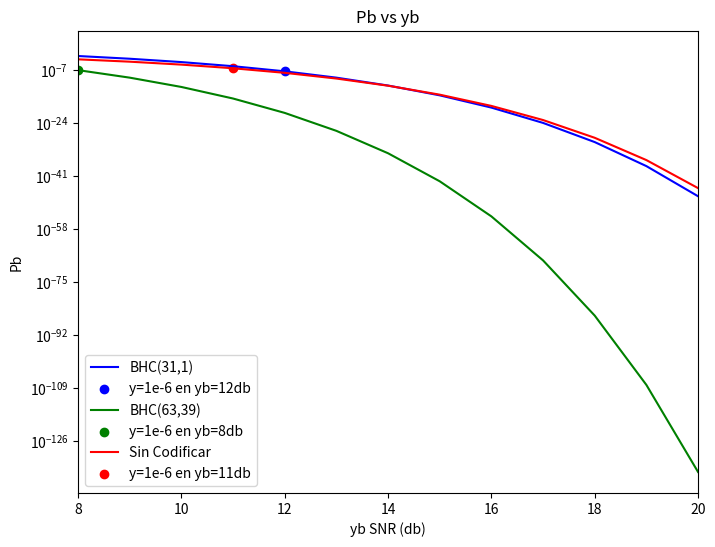

Write Python code to recreate this figure.
#%%
from scipy.special import erfc
from scipy.special import comb
import matplotlib.pyplot as plt
import numpy as np


# Codificador BHC(31,11) t=2
n1 = 31
k1 = 11
t1 = 2
Rc1 = k1/n1
yb_db = np.arange(6,21,1)
yb = 10**(yb_db/10)
yc = Rc1*yb
alpha1 = 1/2*erfc((2*yc)**0.5/2**0.5)
Pb = comb(n1-1,t1)*(alpha1**(t1+1))
indice_yb_db1 = np.where(Pb <= 1e-6)[0][0]

# Codificador BHC(63,39) t=4
y = 10^-6
n2 = 63
k2 = 39
t2 = 4
Rc2 = k2/n2
yc2 = Rc2*yb
alpha2 = 1/2*erfc((2*yc2)**0.5/2**0.5)
Pb2 = comb(n2-1,t2)*(alpha2**(t2+1))
indice_yb_db2 = np.where(Pb2 <= 1e-6)[0][0]

# Sin Codificador
Pub = erfc(yb**0.5)/2
indice_yb_db = np.where(Pub <= 1e-6)[0][0]

plt.figure(figsize=(8, 6))
plt.semilogy(yb_db, Pb, label='BHC(31,1)', color='blue')
plt.scatter(yb_db[indice_yb_db1], Pb[indice_yb_db1], color='blue',
             label=f'y=1e-6 en yb={yb_db[indice_yb_db1]}db')  # Marca el punto y=10^(-6)

plt.semilogy(yb_db, Pb2,label='BHC(63,39)', color='green')
plt.scatter(yb_db[indice_yb_db2], Pb2[indice_yb_db2], color='green',
             label=f'y=1e-6 en yb={yb_db[indice_yb_db2]}db')

plt.semilogy(yb_db, Pub,label='Sin Codificar', color='red')
plt.scatter(yb_db[indice_yb_db], Pub[indice_yb_db], color='red', 
            label=f'y=1e-6 en yb={yb_db[indice_yb_db]}db')
#plt.xscale("log")
plt.xlim(8,20)
plt.xlabel('yb SNR (db)')
plt.ylabel('Pb')
plt.title('Pb vs yb')
plt.legend()
plt.show()
#%%
from scipy.special import erfc
from scipy.special import comb
import matplotlib.pyplot as plt
from scipy.special import erfcinv
import numpy as np
import math 

#(10**(-6)/comb(31-1,2))**0.5
# Codificador BHC(31,11) t=2
n1 = 63
k1 = 39
t1 = 4
Rc1 = k1/n1
alpha1 = ((10**(-6))/comb(n1-1,t1))**(1/t1)
yc=(erfcinv(2*alpha1))**2
yb = yc/Rc1
10*math.log10(yb)
#Verificando valores para BHC()
# %%
from scipy.special import erfc
from scipy.special import comb
import matplotlib.pyplot as plt
from scipy.special import erfcinv
import numpy as np
import math 

alpha1 = 10**(-6)
yb=(erfcinv(2*alpha1))**2
10*math.log10(yb)
# %%
